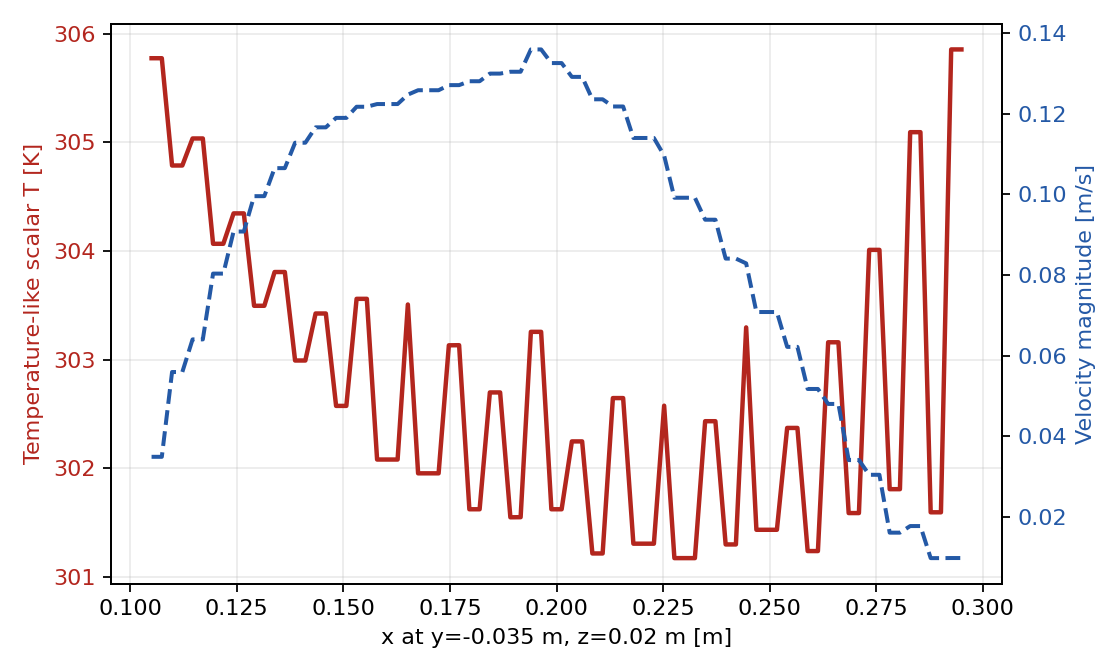

The file beside this chart, header and first rows:
sample, x, y, z, nearest_x, nearest_y, nearest_z, nearest_distance, T, Ux, Uy, Uz, Umag
0, 0.105, -0.035, 0.02, 0.1058, -0.03756, 0.0175, 0.003661, 305.8, -0.03158, 0.01484, 5.5376e-05, 0.03489
1, 0.1074, -0.035, 0.02, 0.1058, -0.03756, 0.0175, 0.003932, 305.8, -0.03158, 0.01484, 5.5376e-05, 0.03489
2, 0.1098, -0.035, 0.02, 0.111, -0.03446, 0.0175, 0.002805, 304.8, -0.05269, 0.01878, 7.02484e-05, 0.05593
3, 0.1122, -0.035, 0.02, 0.111, -0.03446, 0.0175, 0.002848, 304.8, -0.05269, 0.01878, 7.02484e-05, 0.05593
4, 0.1146, -0.035, 0.02, 0.1152, -0.0369, 0.0175, 0.003192, 305, -0.0623, 0.0148, 0.0001564, 0.06403
5, 0.117, -0.035, 0.02, 0.1152, -0.0369, 0.0175, 0.003639, 305, -0.0623, 0.0148, 0.0001564, 0.06403
6, 0.1194, -0.035, 0.02, 0.1204, -0.03411, 0.0175, 0.00281, 304.1, -0.07878, 0.01582, 0.0001882, 0.08036
7, 0.1218, -0.035, 0.02, 0.1204, -0.03411, 0.0175, 0.003038, 304.1, -0.07878, 0.01582, 0.0001882, 0.08036
8, 0.1242, -0.035, 0.02, 0.1252, -0.03721, 0.0175, 0.003463, 304.3, -0.09044, 0.008015, 0.000195, 0.0908
9, 0.1266, -0.035, 0.02, 0.1252, -0.03721, 0.0175, 0.00365, 304.3, -0.09044, 0.008015, 0.000195, 0.0908
10, 0.1291, -0.035, 0.02, 0.1302, -0.03432, 0.0175, 0.002837, 303.5, -0.09921, 0.008454, 0.0001641, 0.09957
11, 0.1315, -0.035, 0.02, 0.1302, -0.03432, 0.0175, 0.002877, 303.5, -0.09921, 0.008454, 0.0001641, 0.09957
12, 0.1339, -0.035, 0.02, 0.135, -0.03711, 0.0175, 0.003476, 303.8, -0.1063, 0.006472, 0.0002159, 0.1065
13, 0.1363, -0.035, 0.02, 0.135, -0.03711, 0.0175, 0.003493, 303.8, -0.1063, 0.006472, 0.0002159, 0.1065
14, 0.1387, -0.035, 0.02, 0.1401, -0.0341, 0.0175, 0.003022, 303, -0.1126, 0.007012, 0.0002292, 0.1128
15, 0.1411, -0.035, 0.02, 0.1401, -0.0341, 0.0175, 0.002829, 303, -0.1126, 0.007012, 0.0002292, 0.1128
16, 0.1435, -0.035, 0.02, 0.1451, -0.03699, 0.0175, 0.003566, 303.4, -0.1166, 0.003054, 0.0002255, 0.1167
17, 0.1459, -0.035, 0.02, 0.1451, -0.03699, 0.0175, 0.003297, 303.4, -0.1166, 0.003054, 0.0002255, 0.1167
18, 0.1483, -0.035, 0.02, 0.15, -0.03419, 0.0175, 0.003148, 302.6, -0.119, 0.003327, 0.0002205, 0.119
19, 0.1507, -0.035, 0.02, 0.15, -0.03419, 0.0175, 0.002714, 302.6, -0.119, 0.003327, 0.0002205, 0.119
20, 0.1531, -0.035, 0.02, 0.155, -0.0372, 0.0175, 0.00381, 303.6, -0.1218, 0.001298, 0.0002037, 0.1218
21, 0.1555, -0.035, 0.02, 0.155, -0.0372, 0.0175, 0.003374, 303.6, -0.1218, 0.001298, 0.0002037, 0.1218
22, 0.1579, -0.035, 0.02, 0.1601, -0.03444, 0.0175, 0.003395, 302.1, -0.1224, 0.001164, 0.0001621, 0.1224
23, 0.1603, -0.035, 0.02, 0.1601, -0.03444, 0.0175, 0.002568, 302.1, -0.1224, 0.001164, 0.0001621, 0.1224
24, 0.1627, -0.035, 0.02, 0.1601, -0.03444, 0.0175, 0.003639, 302.1, -0.1224, 0.001164, 0.0001621, 0.1224
25, 0.1651, -0.035, 0.02, 0.1652, -0.03724, 0.0175, 0.003358, 303.5, -0.1248, 0.002024, 0.0001625, 0.1248
26, 0.1675, -0.035, 0.02, 0.1702, -0.03435, 0.0175, 0.003701, 302, -0.1258, 0.002225, 0.0001561, 0.1259
27, 0.1699, -0.035, 0.02, 0.1702, -0.03435, 0.0175, 0.002594, 302, -0.1258, 0.002225, 0.0001561, 0.1259
28, 0.1723, -0.035, 0.02, 0.1702, -0.03435, 0.0175, 0.003366, 302, -0.1258, 0.002225, 0.0001561, 0.1259
29, 0.1747, -0.035, 0.02, 0.175, -0.03711, 0.0225, 0.003283, 303.1, -0.1271, 0.001441, -0.0001578, 0.1271
30, 0.1772, -0.035, 0.02, 0.175, -0.03711, 0.0175, 0.003917, 303.1, -0.1271, 0.001441, 0.0001578, 0.1271
31, 0.1796, -0.035, 0.02, 0.1803, -0.03393, 0.0175, 0.002809, 301.6, -0.1281, 0.001633, 0.0001351, 0.1281
32, 0.182, -0.035, 0.02, 0.1803, -0.03393, 0.0225, 0.003202, 301.6, -0.1281, 0.001633, -0.0001351, 0.1281
33, 0.1844, -0.035, 0.02, 0.1853, -0.03682, 0.0175, 0.003222, 302.7, -0.13, 0.001334, 0.0001454, 0.13
34, 0.1868, -0.035, 0.02, 0.1853, -0.03682, 0.0175, 0.00344, 302.7, -0.13, 0.001334, 0.0001454, 0.13
35, 0.1892, -0.035, 0.02, 0.1903, -0.0346, 0.0225, 0.002757, 301.5, -0.1304, 0.001938, -0.0001446, 0.1304
36, 0.1916, -0.035, 0.02, 0.1903, -0.0346, 0.0175, 0.002853, 301.5, -0.1304, 0.001938, 0.0001446, 0.1304
37, 0.194, -0.035, 0.02, 0.195, -0.03778, 0.0175, 0.003871, 303.3, -0.136, -6.69995e-05, 0.0002262, 0.136
38, 0.1964, -0.035, 0.02, 0.195, -0.03778, 0.0175, 0.003988, 303.3, -0.136, -6.69995e-05, 0.0002262, 0.136
39, 0.1988, -0.035, 0.02, 0.1998, -0.03459, 0.0175, 0.002725, 301.6, -0.1326, -0.00145, 0.0002067, 0.1326
40, 0.2012, -0.035, 0.02, 0.1998, -0.03459, 0.0175, 0.002893, 301.6, -0.1326, -0.00145, 0.0002067, 0.1326
41, 0.2036, -0.035, 0.02, 0.2048, -0.03682, 0.0175, 0.003314, 302.2, -0.1291, -0.00443, 0.0002384, 0.1292
42, 0.206, -0.035, 0.02, 0.2048, -0.03682, 0.0175, 0.003318, 302.2, -0.1291, -0.00443, 0.0002384, 0.1292
43, 0.2084, -0.035, 0.02, 0.2099, -0.03388, 0.0175, 0.003106, 301.2, -0.1235, -0.003986, 0.0002633, 0.1236
44, 0.2108, -0.035, 0.02, 0.2099, -0.03388, 0.0175, 0.002899, 301.2, -0.1235, -0.003986, 0.0002633, 0.1236
45, 0.2132, -0.035, 0.02, 0.2151, -0.03706, 0.0175, 0.003728, 302.6, -0.1218, -0.003989, 0.0003671, 0.1218
46, 0.2156, -0.035, 0.02, 0.2151, -0.03706, 0.0175, 0.003287, 302.6, -0.1218, -0.003989, 0.0003671, 0.1218
47, 0.218, -0.035, 0.02, 0.2201, -0.03417, 0.0175, 0.003329, 301.3, -0.1139, -0.004494, 0.0003855, 0.114
48, 0.2204, -0.035, 0.02, 0.2201, -0.03417, 0.0175, 0.002659, 301.3, -0.1139, -0.004494, 0.0003855, 0.114
49, 0.2228, -0.035, 0.02, 0.2201, -0.03417, 0.0175, 0.003825, 301.3, -0.1139, -0.004494, 0.0003855, 0.114
50, 0.2253, -0.035, 0.02, 0.225, -0.03711, 0.0175, 0.003283, 302.6, -0.1095, -0.00604, 0.0004694, 0.1097
51, 0.2277, -0.035, 0.02, 0.2305, -0.03394, 0.0175, 0.00394, 301.2, -0.09893, -0.007151, 0.0004827, 0.09918
52, 0.2301, -0.035, 0.02, 0.2305, -0.03394, 0.0175, 0.002751, 301.2, -0.09893, -0.007151, 0.0004827, 0.09918
53, 0.2325, -0.035, 0.02, 0.2305, -0.03394, 0.0175, 0.003344, 301.2, -0.09893, -0.007151, 0.0004827, 0.09918
54, 0.2349, -0.035, 0.02, 0.2355, -0.03683, 0.0175, 0.003164, 302.4, -0.09351, -0.006437, 0.0005517, 0.09373
55, 0.2373, -0.035, 0.02, 0.2355, -0.03683, 0.0175, 0.003566, 302.4, -0.09351, -0.006437, 0.0005517, 0.09373
56, 0.2397, -0.035, 0.02, 0.2405, -0.03455, 0.0175, 0.002672, 301.3, -0.08378, -0.007127, 0.0005486, 0.08408
57, 0.2421, -0.035, 0.02, 0.2405, -0.03455, 0.0175, 0.002988, 301.3, -0.08378, -0.007127, 0.0005486, 0.08408
58, 0.2445, -0.035, 0.02, 0.245, -0.03772, 0.0175, 0.003731, 303.3, -0.08282, -0.003403, 0.0005912, 0.08289
59, 0.2469, -0.035, 0.02, 0.25, -0.03457, 0.0175, 0.003986, 301.4, -0.07053, -0.006367, 0.000521, 0.07082
... 20 more rows
